Run: headless pygame with SDL's dummy video driver; simulated clock (each Clock.tick advances the game by its frame time, no real sleeping); random seed 0; keys injected as events and as key.get_pressed() state; no mouse input.
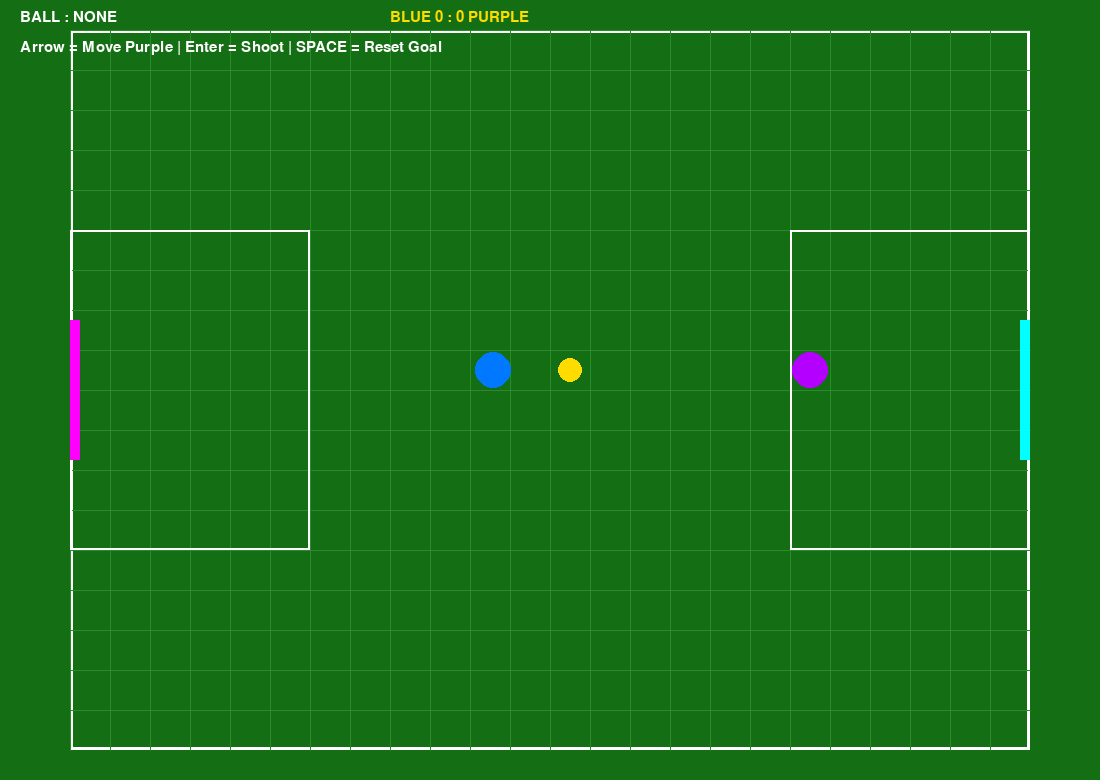
Frame 1 of 4 · flips 1–60 · no input
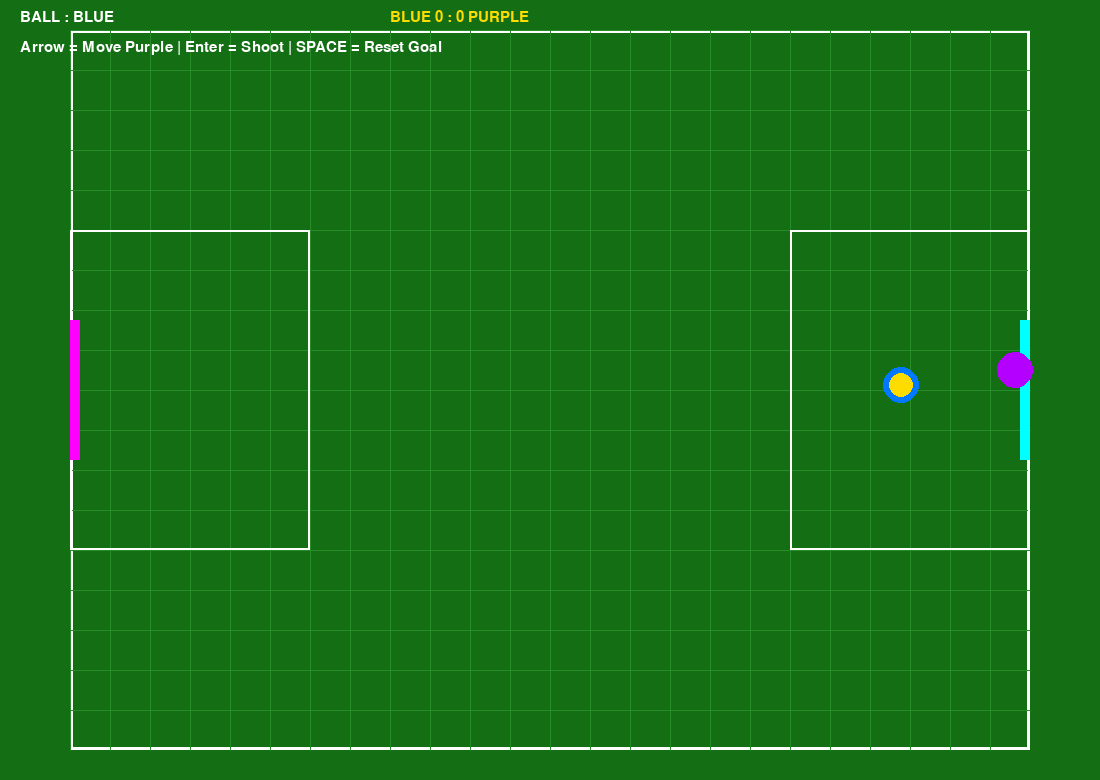
Frame 2 of 4 · flips 61–180 · tapped SPACE, RETURN · held RIGHT (→), D
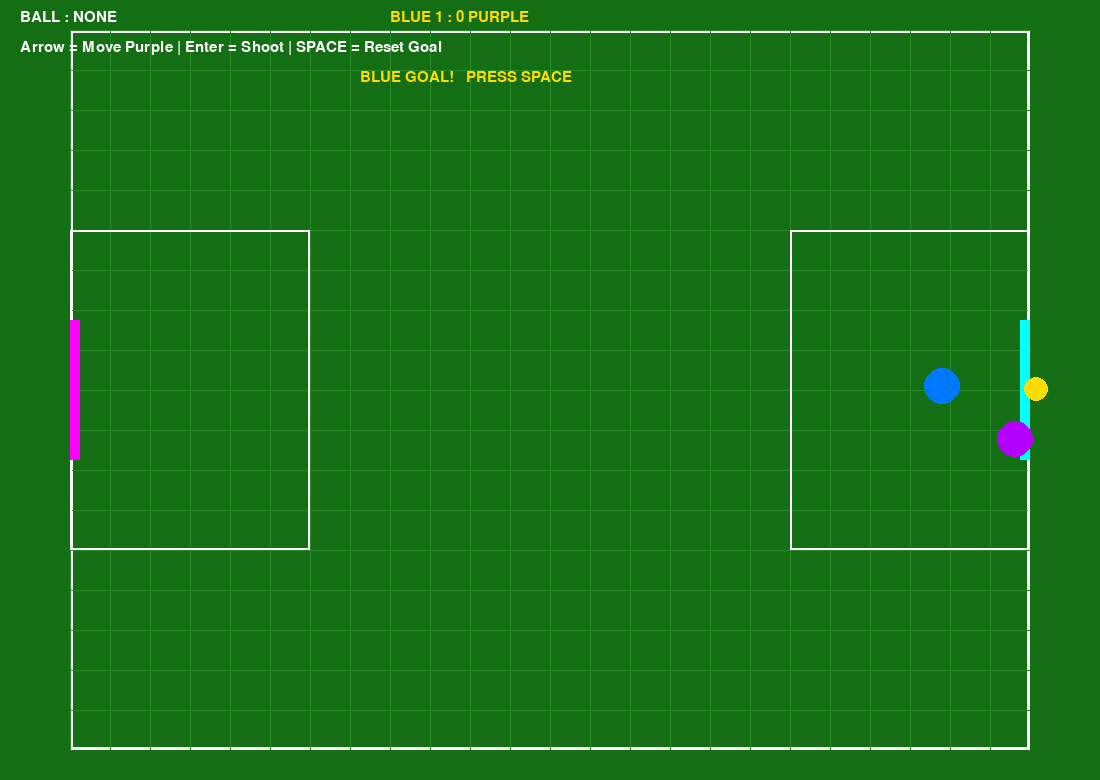
Frame 3 of 4 · flips 181–300 · held DOWN (↓), S
Frame 4 of 4 · flips 301–420 · held LEFT (←), A, UP (↑), W · screen unchanged from frame 3, image omitted

The pygame program that drew these frames:

import pygame
import math
import sys

# KONFIGURASI
WIDTH, HEIGHT = 1100, 780
FPS = 60

FIELD_W, FIELD_H = 960, 720
OFFSET_X, OFFSET_Y = 70, 30

COLS, ROWS = 24, 18
CELL_W = FIELD_W // COLS
CELL_H = FIELD_H // ROWS

# PARAMETER
BLUE_SPEED = 3.4
PURPLE_SPEED = 4.6
BALL_SPEED = 11

STEAL_RADIUS = 28
SHOOT_RADIUS = 95
STEAL_COOLDOWN_MAX = 20

# WARNA
WHITE = (255, 255, 255)
GREEN_DARK = (20, 110, 20)
GREEN_LINE = (40, 140, 40)

BLUE = (0, 120, 255)
PURPLE = (180, 0, 255)
YELLOW = (255, 220, 0)

CYAN = (0, 255, 255)
MAGENTA = (255, 0, 255)

# INIT
pygame.init()
screen = pygame.display.set_mode((WIDTH, HEIGHT))
pygame.display.set_caption("Blue vs Purple Soccer")
clock = pygame.time.Clock()
font = pygame.font.SysFont("arial", 22)

# GLOBAL
blue_pos = [0.0, 0.0]
purple_pos = [0.0, 0.0]
ball_pos = [0.0, 0.0]
ball_vel = [0.0, 0.0]

ball_owner = "NONE"   # NONE / BLUE / PURPLE
steal_cooldown = 0

goal_pause = False
winner_text = ""

blue_score = 0
purple_score = 0

# UTILITAS
def grid_to_pixel(g):
    return [
        OFFSET_X + g[0] * CELL_W + CELL_W // 2,
        OFFSET_Y + g[1] * CELL_H + CELL_H // 2
    ]

def dist(a, b):
    return math.hypot(a[0] - b[0], a[1] - b[1])

def normalize(x, y):
    d = math.hypot(x, y)
    if d == 0:
        return 0, 0
    return x / d, y / d

def clamp_inside(obj):
    obj[0] = max(OFFSET_X + 15, min(OFFSET_X + FIELD_W - 15, obj[0]))
    obj[1] = max(OFFSET_Y + 15, min(OFFSET_Y + FIELD_H - 15, obj[1]))

# RESET
def reset_round():
    global ball_owner, steal_cooldown
    global goal_pause, winner_text

    blue_pos[:] = grid_to_pixel([5, 8])
    purple_pos[:] = grid_to_pixel([18, 8])
    ball_pos[:] = grid_to_pixel([12, 8])

    ball_vel[0] = 0
    ball_vel[1] = 0

    ball_owner = "NONE"
    steal_cooldown = 0

    goal_pause = False
    winner_text = ""

# SHOOT
def shoot_to_left_goal():
    global ball_owner

    target = [OFFSET_X - 30, HEIGHT // 2]
    dx = target[0] - ball_pos[0]
    dy = target[1] - ball_pos[1]

    vx, vy = normalize(dx, dy)

    ball_vel[0] = vx * BALL_SPEED
    ball_vel[1] = vy * BALL_SPEED

    ball_owner = "NONE"

def shoot_to_right_goal():
    global ball_owner

    target = [OFFSET_X + FIELD_W + 30, HEIGHT // 2]
    dx = target[0] - ball_pos[0]
    dy = target[1] - ball_pos[1]

    vx, vy = normalize(dx, dy)

    ball_vel[0] = vx * BALL_SPEED
    ball_vel[1] = vy * BALL_SPEED

    ball_owner = "NONE"

# ROBOT UNGU (PLAYER)
def move_purple():
    global ball_owner, steal_cooldown

    keys = pygame.key.get_pressed()

    if keys[pygame.K_LEFT]:
        purple_pos[0] -= PURPLE_SPEED
    if keys[pygame.K_RIGHT]:
        purple_pos[0] += PURPLE_SPEED
    if keys[pygame.K_UP]:
        purple_pos[1] -= PURPLE_SPEED
    if keys[pygame.K_DOWN]:
        purple_pos[1] += PURPLE_SPEED

    clamp_inside(purple_pos)

    # rebut bola
    if dist(purple_pos, ball_pos) < STEAL_RADIUS:
        if steal_cooldown == 0 or ball_owner != "PURPLE":
            ball_owner = "PURPLE"
            steal_cooldown = STEAL_COOLDOWN_MAX

    # shoot
    if keys[pygame.K_RETURN] and ball_owner == "PURPLE":
        shoot_to_left_goal()

# ROBOT BIRU (AI)
def move_blue():
    global ball_owner, steal_cooldown

    # rebut bola
    if dist(blue_pos, ball_pos) < STEAL_RADIUS:
        if steal_cooldown == 0 or ball_owner != "BLUE":
            ball_owner = "BLUE"
            steal_cooldown = STEAL_COOLDOWN_MAX

    # target
    if ball_owner == "BLUE":
        target = [OFFSET_X + FIELD_W - 20, HEIGHT // 2]

        # dekat gawang -> shoot
        if dist(blue_pos, target) < SHOOT_RADIUS:
            shoot_to_right_goal()
            return
    else:
        target = ball_pos

    # gerak ke target
    fx = target[0] - blue_pos[0]
    fy = target[1] - blue_pos[1]

    # hindari purple sedikit
    d = dist(blue_pos, purple_pos)
    if 1 < d < 90:
        rep = 6000 / (d * d)
        fx += rep * (blue_pos[0] - purple_pos[0]) / d
        fy += rep * (blue_pos[1] - purple_pos[1]) / d

    vx, vy = normalize(fx, fy)

    blue_pos[0] += vx * BLUE_SPEED
    blue_pos[1] += vy * BLUE_SPEED

    clamp_inside(blue_pos)

# UPDATE BOLA
def update_ball():
    global blue_score, purple_score
    global goal_pause, winner_text

    if ball_owner == "BLUE":
        ball_pos[:] = blue_pos[:]

    elif ball_owner == "PURPLE":
        ball_pos[:] = purple_pos[:]

    else:
        ball_pos[0] += ball_vel[0]
        ball_pos[1] += ball_vel[1]

    # goal kanan = BLUE cetak gol
    if ball_pos[0] > OFFSET_X + FIELD_W:
        blue_score += 1
        winner_text = "BLUE GOAL!"
        goal_pause = True

    # goal kiri = PURPLE cetak gol
    if ball_pos[0] < OFFSET_X:
        purple_score += 1
        winner_text = "PURPLE GOAL!"
        goal_pause = True

# DRAW
def draw_field():
    pygame.draw.rect(
        screen, WHITE,
        (OFFSET_X, OFFSET_Y, FIELD_W, FIELD_H), 3
    )

    for i in range(COLS):
        x = OFFSET_X + i * CELL_W
        pygame.draw.line(screen, GREEN_LINE,
                         (x, OFFSET_Y),
                         (x, OFFSET_Y + FIELD_H))

    for j in range(ROWS):
        y = OFFSET_Y + j * CELL_H
        pygame.draw.line(screen, GREEN_LINE,
                         (OFFSET_X, y),
                         (OFFSET_X + FIELD_W, y))

    # penalti kiri
    pygame.draw.rect(screen, WHITE,
                     (OFFSET_X,
                      OFFSET_Y + 5 * CELL_H,
                      6 * CELL_W,
                      8 * CELL_H), 2)

    # penalti kanan
    pygame.draw.rect(screen, WHITE,
                     (OFFSET_X + 18 * CELL_W,
                      OFFSET_Y + 5 * CELL_H,
                      6 * CELL_W,
                      8 * CELL_H), 2)

def draw_goals():
    pygame.draw.rect(screen, MAGENTA,
                     (OFFSET_X, HEIGHT // 2 - 70, 10, 140))

    pygame.draw.rect(screen, CYAN,
                     (OFFSET_X + FIELD_W - 10,
                      HEIGHT // 2 - 70, 10, 140))

def draw_players():
    pygame.draw.circle(screen, BLUE,
                       (int(blue_pos[0]), int(blue_pos[1])), 18)

    pygame.draw.circle(screen, PURPLE,
                       (int(purple_pos[0]), int(purple_pos[1])), 18)

def draw_ball():
    pygame.draw.circle(screen, YELLOW,
                       (int(ball_pos[0]), int(ball_pos[1])), 12)

def draw_hud():
    score = f"BLUE {blue_score} : {purple_score} PURPLE"
    screen.blit(font.render(score, True, YELLOW), (390, 10))

    owner = "BALL : " + ball_owner
    screen.blit(font.render(owner, True, WHITE), (20, 10))

    screen.blit(font.render(
        "Arrow = Move Purple | Enter = Shoot | SPACE = Reset Goal",
        True, WHITE), (20, 40))

    if goal_pause:
        screen.blit(font.render(
            winner_text + "   PRESS SPACE",
            True, YELLOW), (360, 70))

# MAIN LOOP
reset_round()

while True:
    clock.tick(FPS)

    for event in pygame.event.get():
        if event.type == pygame.QUIT:
            pygame.quit()
            sys.exit()

        if event.type == pygame.KEYDOWN:
            if event.key == pygame.K_SPACE and goal_pause:
                reset_round()

    if not goal_pause:

        if steal_cooldown > 0:
            steal_cooldown -= 1

        move_purple()
        move_blue()
        update_ball()

    screen.fill(GREEN_DARK)

    draw_field()
    draw_goals()
    draw_players()
    draw_ball()
    draw_hud()

    pygame.display.flip()
